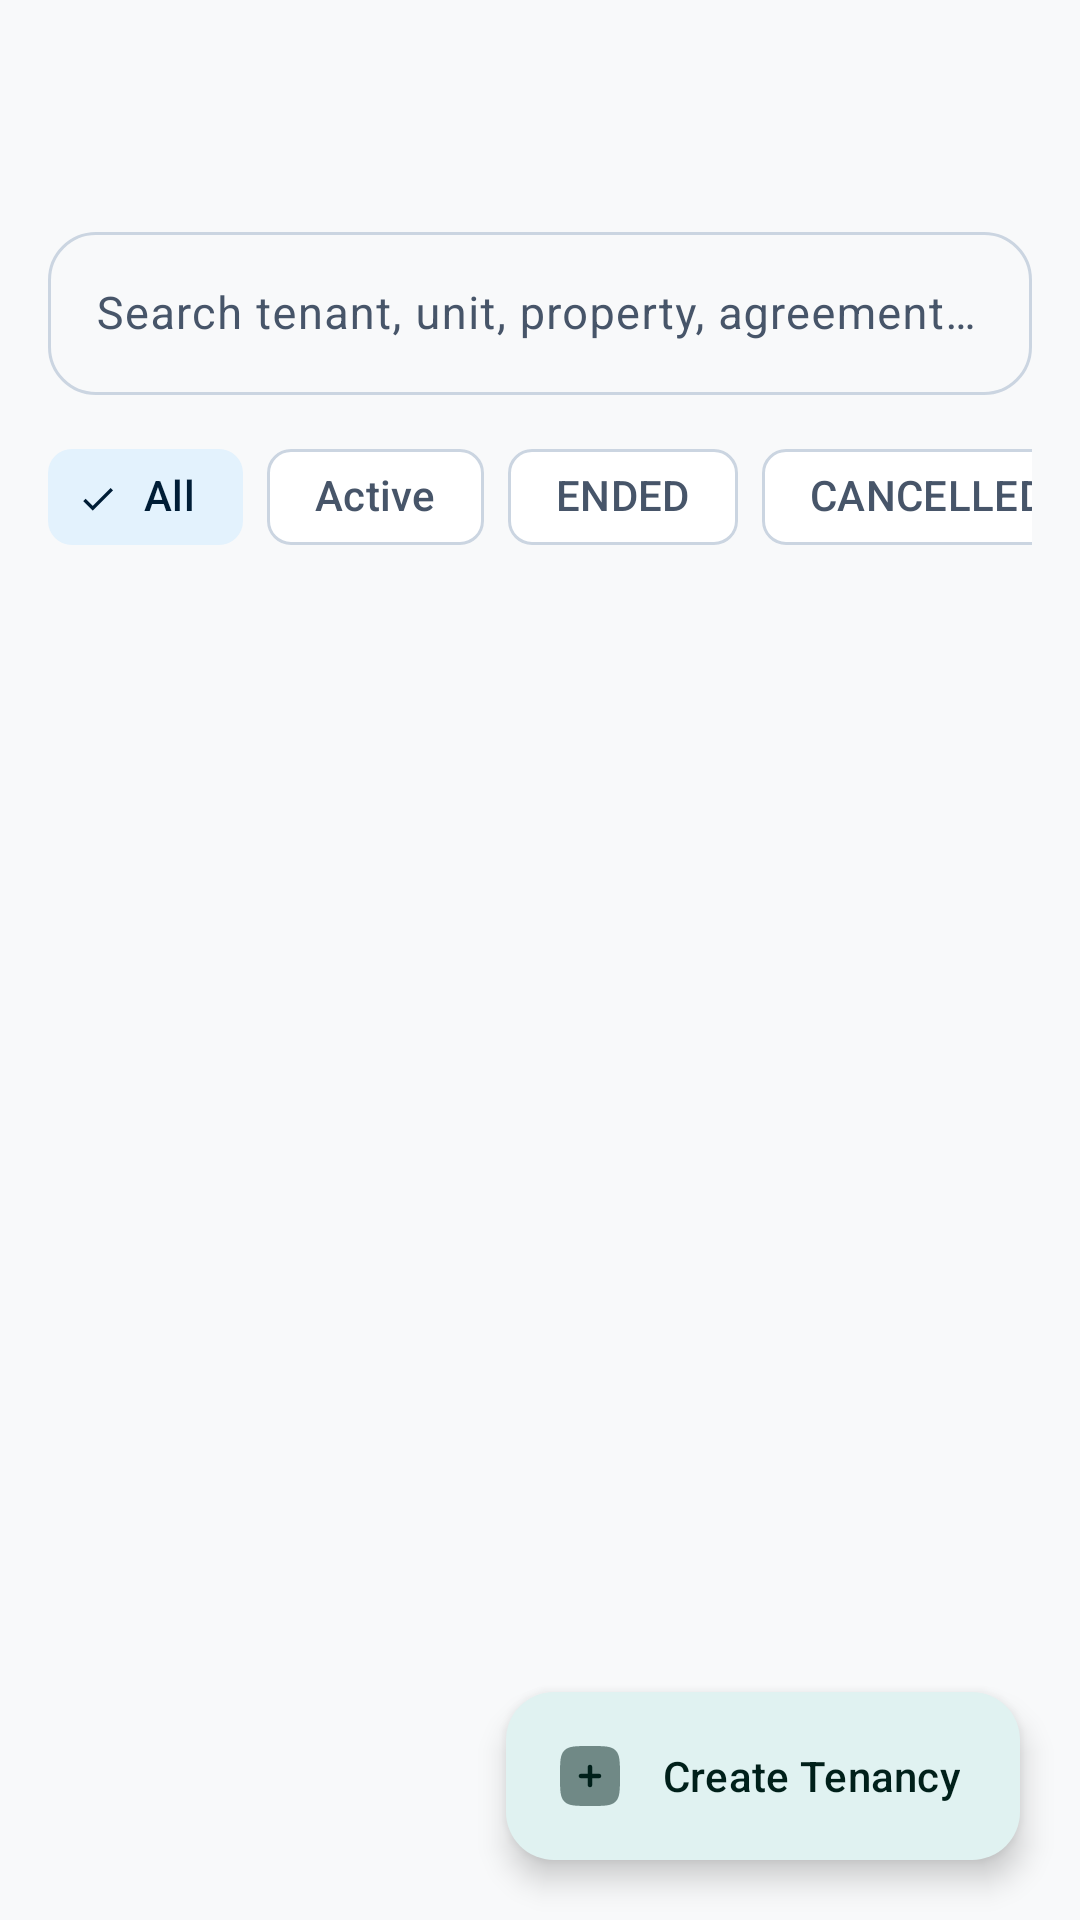

The Android layout XML behind this screen, and the referenced resources:
<!-- AndroidManifest.xml: application theme Theme.RobHouseRental -->
<!-- res/layout/activity_tenancies.xml -->
<?xml version="1.0" encoding="utf-8"?>
<androidx.coordinatorlayout.widget.CoordinatorLayout
    xmlns:android="http://schemas.android.com/apk/res/android"
    xmlns:app="http://schemas.android.com/apk/res-auto"
    android:layout_width="match_parent"
    android:layout_height="match_parent"
    android:fitsSystemWindows="true">

    <LinearLayout
        android:layout_width="match_parent"
        android:layout_height="match_parent"
        android:orientation="vertical">

        
        <com.google.android.material.appbar.MaterialToolbar
            android:id="@+id/toolbarTenancies"
            android:layout_width="match_parent"
            android:layout_height="?attr/actionBarSize"
            android:title="@string/tenancies_title"
            app:navigationIcon="@drawable/ic_arrow_back" />

        
        <com.google.android.material.textfield.TextInputLayout
            android:id="@+id/layoutSearchTenancies"
            style="@style/Widget.Material3.TextInputLayout.OutlinedBox"
            android:layout_width="match_parent"
            android:layout_height="wrap_content"
            android:layout_marginHorizontal="16dp"
            android:layout_marginTop="8dp"
            android:hint="@string/search_tenancies_hint"
            app:boxCornerRadiusBottomEnd="16dp"
            app:boxCornerRadiusBottomStart="16dp"
            app:boxCornerRadiusTopEnd="16dp"
            app:boxCornerRadiusTopStart="16dp"
            app:endIconMode="clear_text"
            app:startIconDrawable="@drawable/ic_search">

            <com.google.android.material.textfield.TextInputEditText
                android:id="@+id/etSearchTenancies"
                android:layout_width="match_parent"
                android:layout_height="wrap_content"
                android:imeOptions="actionSearch"
                android:inputType="text"
                android:maxLines="1"
                android:textSize="15sp" />

        </com.google.android.material.textfield.TextInputLayout>

        
        <HorizontalScrollView
            android:layout_width="match_parent"
            android:layout_height="wrap_content"
            android:layout_marginTop="10dp"
            android:paddingHorizontal="16dp"
            android:scrollbars="none">

            <com.google.android.material.chip.ChipGroup
                android:id="@+id/chipGroupTenancyStatus"
                android:layout_width="wrap_content"
                android:layout_height="wrap_content"
                app:singleSelection="true">

                <com.google.android.material.chip.Chip
                    android:id="@+id/chipTenancyAll"
                    style="@style/Widget.Material3.Chip.Filter"
                    android:layout_width="wrap_content"
                    android:layout_height="wrap_content"
                    android:checked="true"
                    android:text="@string/all_filter" />

                <com.google.android.material.chip.Chip
                    android:id="@+id/chipTenancyActive"
                    style="@style/Widget.Material3.Chip.Filter"
                    android:layout_width="wrap_content"
                    android:layout_height="wrap_content"
                    android:text="@string/active_filter" />

                <com.google.android.material.chip.Chip
                    android:id="@+id/chipTenancyEnded"
                    style="@style/Widget.Material3.Chip.Filter"
                    android:layout_width="wrap_content"
                    android:layout_height="wrap_content"
                    android:text="@string/status_ended" />

                <com.google.android.material.chip.Chip
                    android:id="@+id/chipTenancyCancelled"
                    style="@style/Widget.Material3.Chip.Filter"
                    android:layout_width="wrap_content"
                    android:layout_height="wrap_content"
                    android:text="@string/status_cancelled" />

            </com.google.android.material.chip.ChipGroup>

        </HorizontalScrollView>

        
        <TextView
            android:id="@+id/tvTenancyCount"
            android:layout_width="match_parent"
            android:layout_height="wrap_content"
            android:layout_marginHorizontal="16dp"
            android:layout_marginTop="8dp"
            android:layout_marginBottom="4dp"
            
            android:textSize="14sp"
            android:textStyle="bold" />

        
        <androidx.recyclerview.widget.RecyclerView
            android:id="@+id/recyclerTenancies"
            android:layout_width="match_parent"
            android:layout_height="0dp"
            android:layout_weight="1"
            android:clipToPadding="false"
            android:paddingHorizontal="16dp"
            android:paddingTop="8dp"
            android:paddingBottom="88dp" />

        
        <LinearLayout
            android:id="@+id/layoutEmptyTenancies"
            android:layout_width="match_parent"
            android:layout_height="0dp"
            android:layout_weight="1"
            android:gravity="center"
            android:orientation="vertical"
            android:padding="32dp"
            android:visibility="gone">

            <com.google.android.material.card.MaterialCardView
                android:layout_width="80dp"
                android:layout_height="80dp"
                app:cardBackgroundColor="?attr/colorSurfaceContainerHigh"
                app:cardCornerRadius="40dp"
                app:cardElevation="0dp"
                app:strokeWidth="0dp">

                <ImageView
                    android:layout_width="44dp"
                    android:layout_height="44dp"
                    android:layout_gravity="center"
                    android:src="@drawable/ic_agreement"
                    app:tint="?attr/colorPrimary" />

            </com.google.android.material.card.MaterialCardView>

            <TextView
                android:layout_width="wrap_content"
                android:layout_height="wrap_content"
                android:layout_marginTop="16dp"
                android:text="@string/no_tenancies_yet"
                android:textSize="20sp"
                android:textStyle="bold" />

            <TextView
                android:layout_width="wrap_content"
                android:layout_height="wrap_content"
                android:layout_marginTop="8dp"
                android:gravity="center"
                android:text="@string/add_first_tenancy_desc"
                android:textSize="15sp" />

            <com.google.android.material.button.MaterialButton
                android:id="@+id/btnEmptyCreateTenancy"
                android:layout_width="wrap_content"
                android:layout_height="wrap_content"
                android:layout_marginTop="20dp"
                android:minHeight="52dp"
                android:text="@string/add_tenancy_title"
                android:textSize="15sp"
                app:cornerRadius="16dp" />

        </LinearLayout>

    </LinearLayout>

    
    <com.google.android.material.floatingactionbutton.ExtendedFloatingActionButton
        android:id="@+id/fabAddTenancy"
        android:layout_width="wrap_content"
        android:layout_height="wrap_content"
        android:layout_gravity="bottom|end"
        android:layout_margin="20dp"
        android:text="@string/add_tenancy_title"
        app:icon="@drawable/ic_add" />

</androidx.coordinatorlayout.widget.CoordinatorLayout>
<!-- resources referenced by this layout -->
<resources>
  <!-- drawable ic_add (drawable) -->
  <vector xmlns:android="http://schemas.android.com/apk/res/android" android:height="30dp" android:viewportHeight="24" android:viewportWidth="24" android:width="30dp">
        
      <path android:fillAlpha="0.5" android:fillColor="#1C274C" android:pathData="M12,22C7.286,22 4.929,22 3.464,20.535C2,19.071 2,16.714 2,12C2,7.286 2,4.929 3.464,3.464C4.929,2 7.286,2 12,2C16.714,2 19.071,2 20.535,3.464C22,4.929 22,7.286 22,12C22,16.714 22,19.071 20.535,20.535C19.071,22 16.714,22 12,22Z" android:strokeAlpha="0.5"/>
        
      <path android:fillColor="#1C274C" android:pathData="M12,8.25C12.414,8.25 12.75,8.586 12.75,9V11.25H15C15.414,11.25 15.75,11.586 15.75,12C15.75,12.414 15.414,12.75 15,12.75H12.75L12.75,15C12.75,15.414 12.414,15.75 12,15.75C11.586,15.75 11.25,15.414 11.25,15V12.75H9C8.586,12.75 8.25,12.414 8.25,12C8.25,11.586 8.586,11.25 9,11.25H11.25L11.25,9C11.25,8.586 11.586,8.25 12,8.25Z"/>
      
  </vector>
  <!-- drawable ic_agreement (drawable) -->
  <vector xmlns:android="http://schemas.android.com/apk/res/android"
      android:width="24dp"
      android:height="24dp"
      android:viewportWidth="24"
      android:viewportHeight="24">
    <path
        android:fillColor="@color/md_theme_onSurface"
        android:pathData="M14,2H6C4.9,2 4.01,2.9 4.01,4L4,20c0,1.1 0.89,2 1.99,2H18c1.1,0 2,-0.9 2,-2V8l-6,-6zM18,20H6V4h7v5h5v11zM8,15h8v2H8v-2zM8,11h8v2H8v-2z"/>
  </vector>
  <string name="active_filter">Active</string>
  <string name="add_first_tenancy_desc">Create a tenancy to connect a tenant with a rental unit.</string>
  <string name="add_tenancy_title">Create Tenancy</string>
  <string name="all_filter">All</string>
  <string name="no_tenancies_yet">No Tenancies Yet</string>
  <string name="search_tenancies_hint">Search tenant, unit, property, agreement...</string>
  <string name="status_cancelled">CANCELLED</string>
  <string name="status_ended">ENDED</string>
  <string name="tenancies_title">Tenancies</string>
  <style name="Theme.RobHouseRental" parent="Base.Theme.RobHouseRental" />
  <color name="md_theme_onSurface">#191C1D</color>
  <color name="md_theme_primary">#00695C</color>
  <color name="md_theme_onPrimary">#FFFFFF</color>
  <color name="md_theme_primaryContainer">#E0F2F1</color>
  <color name="md_theme_onPrimaryContainer">#00201A</color>
  <color name="md_theme_secondary">#1565C0</color>
  <color name="md_theme_onSecondary">#FFFFFF</color>
  <color name="md_theme_secondaryContainer">#E3F2FD</color>
  <color name="md_theme_onSecondaryContainer">#001D36</color>
  <color name="md_theme_tertiary">#6D4C41</color>
  <color name="md_theme_onTertiary">#FFFFFF</color>
  <color name="md_theme_tertiaryContainer">#EFEBE9</color>
  <color name="md_theme_onTertiaryContainer">#25150F</color>
  <color name="md_theme_background">#F8F9FA</color>
  <color name="md_theme_onBackground">#191C1D</color>
  <color name="md_theme_surface">#FFFFFF</color>
  <color name="md_theme_surfaceVariant">#F1F5F9</color>
  <color name="md_theme_onSurfaceVariant">#475569</color>
  <color name="md_theme_outline">#CBD5E1</color>
  <style name="Widget.App.CardView" parent="Widget.Material3.CardView.Elevated">
          <item name="cardCornerRadius">16dp</item>
          <item name="cardElevation">1dp</item>
          <item name="strokeWidth">1dp</item>
          <item name="strokeColor">@color/md_theme_outlineVariant</item>
          <item name="cardBackgroundColor">@color/md_theme_surface</item>
      </style>
  <color name="md_theme_outlineVariant">#E2E8F0</color>
</resources>
